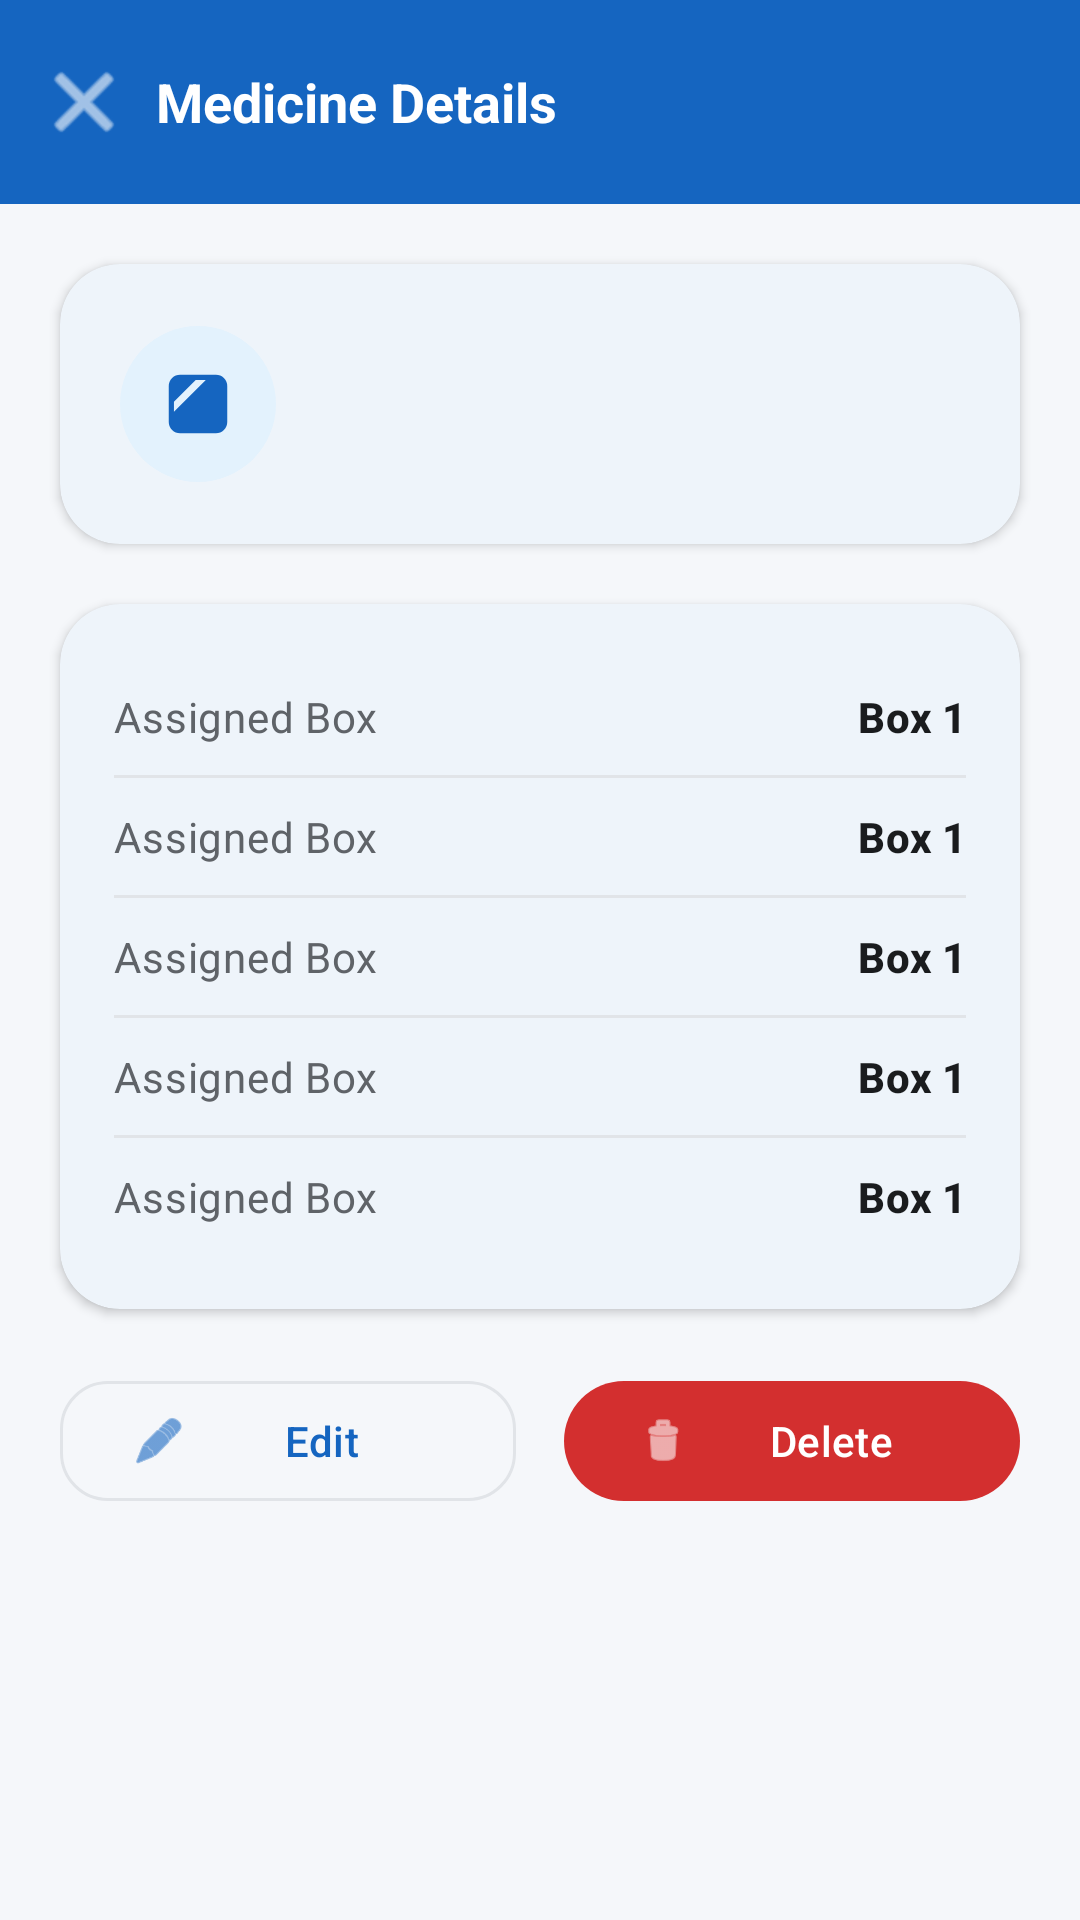

Layout XML and referenced resources for this Android screen:
<!-- AndroidManifest.xml: application theme Theme.ESPMEDALARM -->
<!-- res/layout/activity_medicine_details.xml -->
<?xml version="1.0" encoding="utf-8"?>
<androidx.core.widget.NestedScrollView
    xmlns:android="http://schemas.android.com/apk/res/android"
    xmlns:app="http://schemas.android.com/apk/res-auto"
    xmlns:tools="http://schemas.android.com/tools"
    android:layout_width="match_parent"
    android:layout_height="match_parent"
    android:background="@color/background_light_gray"
    android:fillViewport="true">

    <LinearLayout
        android:layout_width="match_parent"
        android:layout_height="wrap_content"
        android:orientation="vertical"
        android:paddingBottom="24dp">

        
        <LinearLayout
            android:layout_width="match_parent"
            android:layout_height="wrap_content"
            android:orientation="horizontal"
            android:gravity="center_vertical"
            android:background="@color/primary"
            android:paddingHorizontal="8dp"
            android:paddingVertical="14dp">

            <ImageButton
                android:id="@+id/btnBack"
                android:layout_width="40dp"
                android:layout_height="40dp"
                android:background="?attr/selectableItemBackgroundBorderless"
                android:contentDescription="Back"
                android:src="@android:drawable/ic_menu_close_clear_cancel"
                app:tint="@color/white" />

            <TextView
                android:layout_width="0dp"
                android:layout_height="wrap_content"
                android:layout_weight="1"
                android:layout_marginStart="4dp"
                android:text="Medicine Details"
                android:textColor="@color/white"
                android:textSize="18sp"
                android:textStyle="bold" />
        </LinearLayout>

        
        <com.google.android.material.card.MaterialCardView
            style="@style/Widget.App.Card"
            android:layout_width="match_parent"
            android:layout_height="wrap_content"
            android:layout_margin="20dp">

            <LinearLayout
                android:layout_width="match_parent"
                android:layout_height="wrap_content"
                android:orientation="vertical"
                android:padding="20dp">

                <LinearLayout
                    android:layout_width="match_parent"
                    android:layout_height="wrap_content"
                    android:orientation="horizontal"
                    android:gravity="center_vertical">

                    <FrameLayout
                        android:layout_width="52dp"
                        android:layout_height="52dp"
                        android:background="@drawable/bg_circle_light">

                        <ImageView
                            android:layout_width="26dp"
                            android:layout_height="26dp"
                            android:layout_gravity="center"
                            android:src="@drawable/ic_medicine"
                            app:tint="@color/primary"
                            android:contentDescription="Medicine icon" />
                    </FrameLayout>

                    <LinearLayout
                        android:layout_width="0dp"
                        android:layout_height="wrap_content"
                        android:layout_weight="1"
                        android:layout_marginStart="14dp"
                        android:orientation="vertical">

                        <TextView
                            android:id="@+id/txtName"
                            android:layout_width="wrap_content"
                            android:layout_height="wrap_content"
                            android:textAppearance="@style/Text.Headline"
                            android:textSize="20sp"
                            tools:text="Paracetamol" />

                        <TextView
                            android:id="@+id/txtStatus"
                            android:layout_width="wrap_content"
                            android:layout_height="wrap_content"
                            android:layout_marginTop="4dp"
                            android:background="@drawable/bg_status_active"
                            android:paddingHorizontal="10dp"
                            android:paddingVertical="3dp"
                            android:textColor="@color/accent_green"
                            android:textSize="12sp"
                            android:textStyle="bold"
                            tools:text="Active" />
                    </LinearLayout>
                </LinearLayout>

            </LinearLayout>
        </com.google.android.material.card.MaterialCardView>

        
        <com.google.android.material.card.MaterialCardView
            style="@style/Widget.App.Card"
            android:layout_width="match_parent"
            android:layout_height="wrap_content"
            android:layout_marginHorizontal="20dp">

            <LinearLayout
                android:layout_width="match_parent"
                android:layout_height="wrap_content"
                android:orientation="vertical"
                android:padding="18dp"
                android:divider="@drawable/divider_row"
                android:showDividers="middle">

                <include layout="@layout/row_detail" android:id="@+id/rowBox" />
                <include layout="@layout/row_detail" android:id="@+id/rowDuration" />
                <include layout="@layout/row_detail" android:id="@+id/rowRemaining" />
                <include layout="@layout/row_detail" android:id="@+id/rowTimes" />
                <include layout="@layout/row_detail" android:id="@+id/rowLastSync" />
            </LinearLayout>
        </com.google.android.material.card.MaterialCardView>

        
        <LinearLayout
            android:layout_width="match_parent"
            android:layout_height="wrap_content"
            android:layout_margin="20dp"
            android:orientation="horizontal">

            <com.google.android.material.button.MaterialButton
                android:id="@+id/btnEdit"
                style="@style/Widget.App.Button.Outlined"
                android:layout_width="0dp"
                android:layout_height="wrap_content"
                android:layout_weight="1"
                android:layout_marginEnd="8dp"
                android:text="Edit"
                app:icon="@android:drawable/ic_menu_edit" />

            <com.google.android.material.button.MaterialButton
                android:id="@+id/btnDelete"
                android:layout_width="0dp"
                android:layout_height="wrap_content"
                android:layout_weight="1"
                android:layout_marginStart="8dp"
                android:text="Delete"
                app:icon="@android:drawable/ic_menu_delete"
                app:backgroundTint="@color/danger_red" />
        </LinearLayout>

    </LinearLayout>
</androidx.core.widget.NestedScrollView>
<!-- res/layout/row_detail.xml (included above) -->
<?xml version="1.0" encoding="utf-8"?>
<LinearLayout
    xmlns:android="http://schemas.android.com/apk/res/android"
    xmlns:tools="http://schemas.android.com/tools"
    android:layout_width="match_parent"
    android:layout_height="wrap_content"
    android:orientation="horizontal"
    android:paddingVertical="10dp">

    <TextView
        android:id="@+id/txtLabel"
        android:layout_width="0dp"
        android:layout_height="wrap_content"
        android:layout_weight="1"
        android:textAppearance="@style/Text.Body"
        tools:text="Assigned Box" />

    <TextView
        android:id="@+id/txtValue"
        android:layout_width="0dp"
        android:layout_height="wrap_content"
        android:layout_weight="1"
        android:gravity="end"
        android:textAppearance="@style/Text.Title"
        android:textSize="14sp"
        tools:text="Box 1" />
</LinearLayout>
<!-- resources referenced by this layout -->
<resources>
  <color name="accent_green">#2E7D32</color>
  <color name="background_light_gray">#F5F7FA</color>
  <color name="danger_red">#D32F2F</color>
  <color name="primary">#1565C0</color>
  <color name="white">#FFFFFFFF</color>
  <!-- drawable bg_circle_light (drawable) -->
  <shape xmlns:android="http://schemas.android.com/res/android" android:shape="oval">
      <solid android:color="@color/primary_light"/>
  </shape>
  <!-- drawable divider_row (drawable) -->
  <shape xmlns:android="http://schemas.android.com/res/android" android:shape="rectangle">
      <solid android:color="@color/surface_outline"/>
      <size android:height="1dp"/>
  </shape>
  <!-- drawable ic_medicine (drawable) -->
  <vector xmlns:android="http://schemas.android.com/apk/res/android"
      android:width="24dp" android:height="24dp"
      android:viewportWidth="24" android:viewportHeight="24">
      <path android:fillColor="@android:color/white"
          android:pathData="M6.5,3 h11 a3.5,3.5 0 0 1 3.5,3.5 v11 a3.5,3.5 0 0 1 -3.5,3.5 h-11 a3.5,3.5 0 0 1 -3.5,-3.5 v-11 a3.5,3.5 0 0 1 3.5,-3.5 Z M11.3,4.6 L4.6,11.3 v3.1 L14.4,4.6 Z"/>
  </vector>
  <style name="Text.Body" parent="TextAppearance.Material3.BodyMedium">
          <item name="android:textColor">@color/text_secondary</item>
      </style>
  <style name="Text.Headline" parent="TextAppearance.Material3.HeadlineSmall">
          <item name="android:textColor">@color/text_primary</item>
          <item name="android:textStyle">bold</item>
      </style>
  <style name="Text.Title" parent="TextAppearance.Material3.TitleMedium">
          <item name="android:textColor">@color/text_primary</item>
          <item name="android:textStyle">bold</item>
      </style>
  <style name="Widget.App.Button.Outlined" parent="Widget.Material3.Button.OutlinedButton">
          <item name="cornerRadius">16dp</item>
          <item name="android:textAllCaps">false</item>
      </style>
  <style name="Widget.App.Card" parent="Widget.Material3.CardView.Elevated">
          <item name="cardCornerRadius">20dp</item>
          <item name="cardElevation">2dp</item>
          <item name="cardBackgroundColor">@color/surface_white</item>
          <item name="strokeWidth">0dp</item>
      </style>
  <style name="Theme.ESPMEDALARM" parent="Base.Theme.ESPMEDALARM" />
  <color name="primary_light">#E3F2FD</color>
  <color name="surface_outline">#E1E4E8</color>
  <color name="text_secondary">#5F6368</color>
  <color name="text_primary">#1A1C1E</color>
  <color name="surface_white">#FFFFFFFF</color>
  <style name="Base.Theme.ESPMEDALARM" parent="Theme.Material3.DayNight.NoActionBar">
          <item name="colorPrimary">@color/primary</item>
          <item name="colorPrimaryVariant">@color/primary_dark</item>
          <item name="colorOnPrimary">@color/text_on_primary</item>
  
          <item name="colorSecondary">@color/accent_green</item>
          <item name="colorOnSecondary">@color/text_on_primary</item>
  
          <item name="colorError">@color/danger_red</item>
  
          <item name="android:colorBackground">@color/background_light_gray</item>
          <item name="colorSurface">@color/surface_white</item>
          <item name="colorOnSurface">@color/text_primary</item>
          <item name="colorOnSurfaceVariant">@color/text_secondary</item>
          <item name="colorOnBackground">@color/text_primary</item>
          <item name="colorOutline">@color/surface_outline</item>
  
          <item name="android:statusBarColor">@color/primary</item>
          <item name="android:windowLightStatusBar">false</item>
          <item name="android:navigationBarColor">@color/surface_white</item>
      </style>
  <color name="primary_dark">#0D47A1</color>
  <color name="text_on_primary">#FFFFFFFF</color>
</resources>
